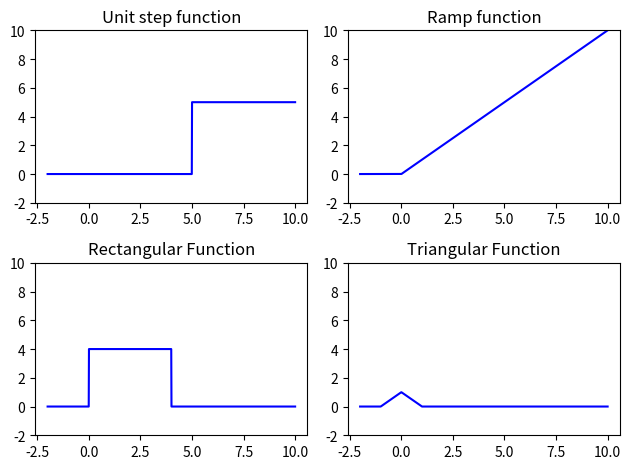

Recreate this plot in Python.
import numpy as np #numpy 1.19.4 does'nt work with pycharm 3.9 so i'm using 1.19.3
import matplotlib.pyplot as plt

def rectFunc(t):
    """Rectangular Function"""
    return  4 * (abs(t-2) <=2)

def triangFunc(t):
    """Triangular Function"""
    return (1 - abs(t)) * (abs(t) < 1)

def unitstepFunc(t):
    """Unit step function"""
    return  5 * (t >= 5)
def rampFunc(t):
    """Ramp function"""
    return t * (t >= 0)

allFuncs = [unitstepFunc,rampFunc,rectFunc,triangFunc]

plt.figure()
for i, func in enumerate(allFuncs, start=1):
    plt.subplot(2,2,i)
    t = np.linspace(-2,10,1000)
    plt.plot(t,func(t),'-b')
    plt.ylim((-2,10))
    plt.title(func.__doc__)
plt.tight_layout()
plt.show()
